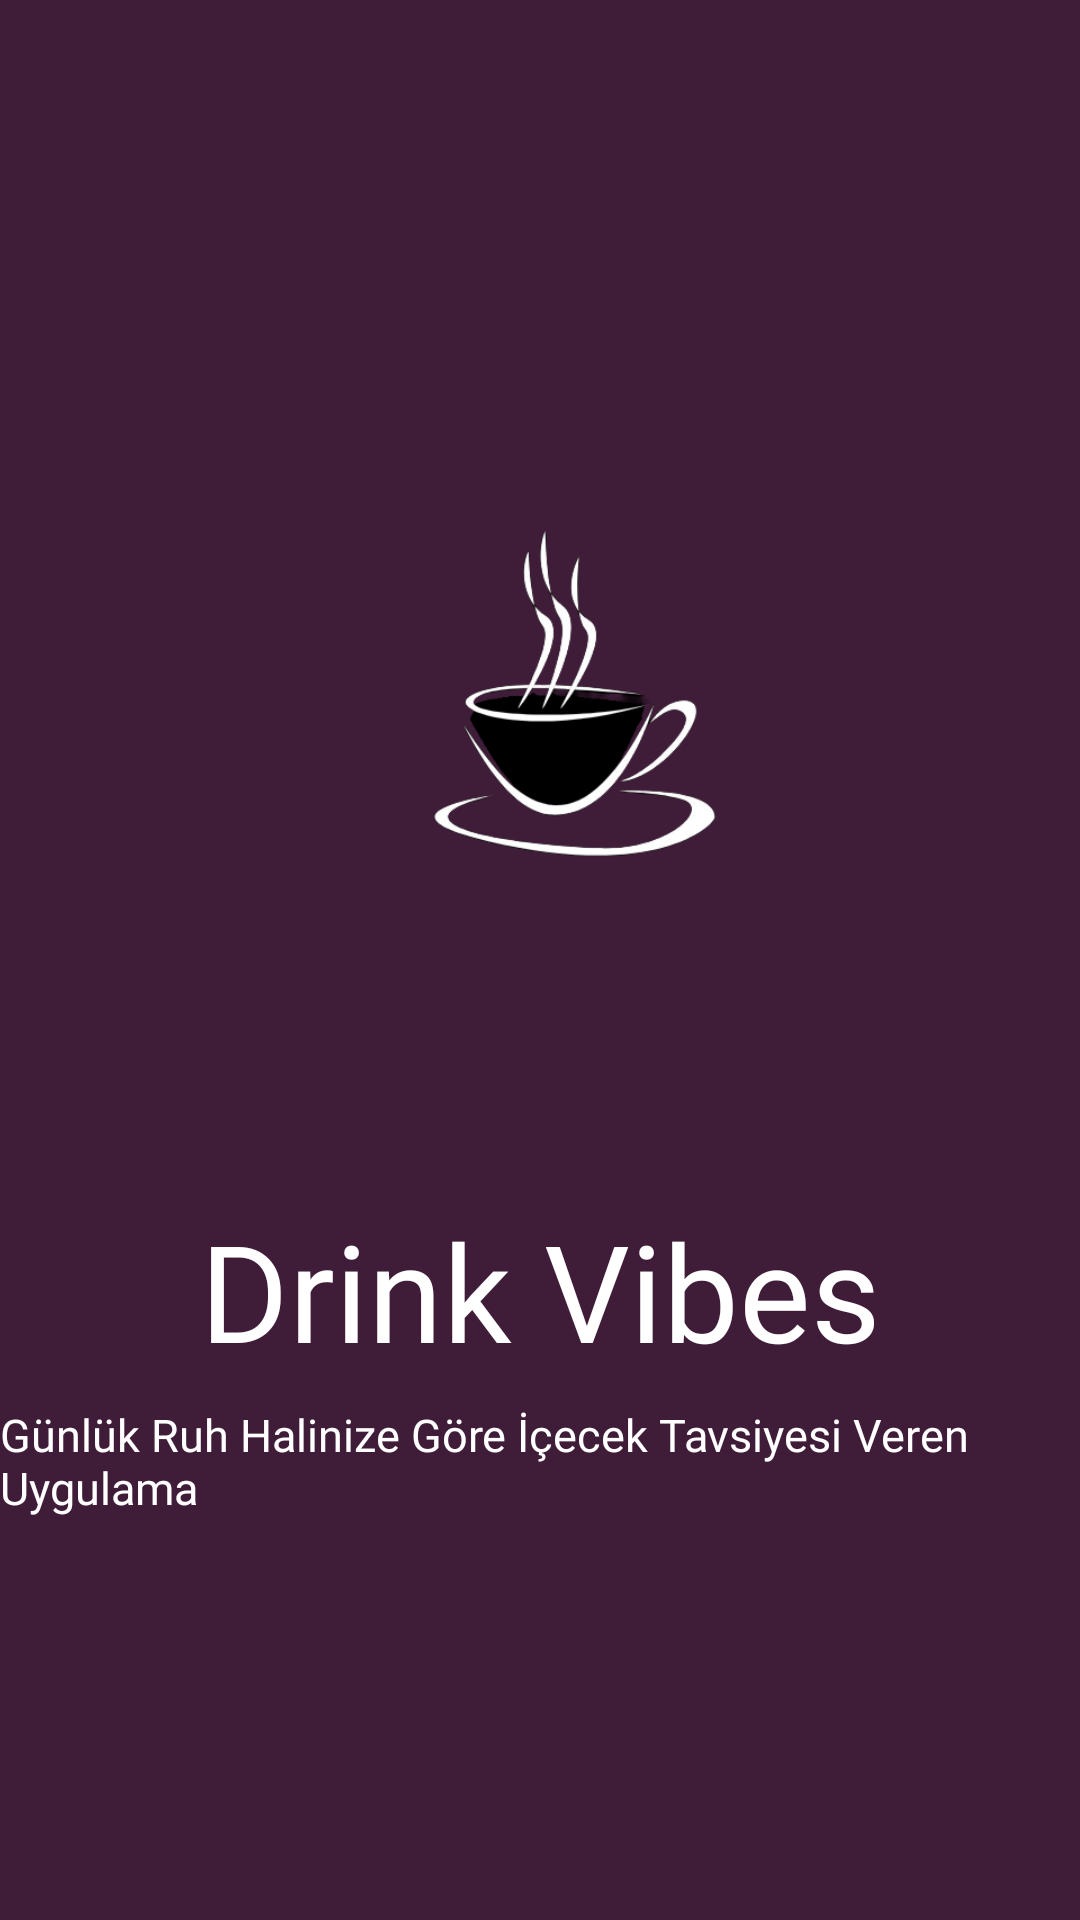

Produce the Android XML layout that renders to this screen, including the resource entries it uses.
<!-- AndroidManifest.xml: application theme Theme.DrinkVibes -->
<!-- res/layout/activity_splash_screen.xml -->
<?xml version="1.0" encoding="utf-8"?>
<androidx.constraintlayout.widget.ConstraintLayout xmlns:android="http://schemas.android.com/apk/res/android"
    xmlns:app="http://schemas.android.com/apk/res-auto"
    xmlns:tools="http://schemas.android.com/tools"
    android:layout_width="match_parent"
    android:layout_height="match_parent"
    tools:context="com.yusuf.SplashScreen"
    android:background="@color/mainBackGround">


    <ImageView
        android:id="@+id/imageView2"
        android:layout_width="0dp"
        android:layout_height="300dp"
        android:layout_marginStart="10dp"
        android:layout_marginTop="100dp"
        android:layout_marginEnd="10dp"
        app:layout_constraintEnd_toEndOf="parent"
        app:layout_constraintStart_toStartOf="parent"
        app:layout_constraintTop_toTopOf="parent"
        app:srcCompat="@drawable/main_icon" />

    <TextView
        android:id="@+id/textView5"
        android:layout_width="0dp"
        android:layout_height="wrap_content"
        android:fontFamily="@font/lobster"
        android:text="Drink Vibes"
        android:textAlignment="center"
        android:textColor="@color/white"
        android:textSize="45sp"
        app:layout_constraintEnd_toEndOf="parent"
        app:layout_constraintHorizontal_bias="1.0"
        app:layout_constraintStart_toStartOf="parent"
        app:layout_constraintTop_toBottomOf="@+id/imageView2" />

    <TextView
        android:textSize="15sp"
        android:textColor="@color/white"
        android:fontFamily="@font/shadow"
        android:id="@+id/textView6"
        android:layout_width="wrap_content"
        android:layout_height="wrap_content"
        android:layout_marginTop="8dp"
        android:text="Günlük Ruh Halinize Göre İçecek Tavsiyesi Veren Uygulama"
        app:layout_constraintEnd_toEndOf="parent"
        app:layout_constraintHorizontal_bias="0.488"
        app:layout_constraintStart_toStartOf="parent"
        app:layout_constraintTop_toBottomOf="@+id/textView5" />
</androidx.constraintlayout.widget.ConstraintLayout>
<!-- resources referenced by this layout -->
<resources>
  <color name="mainBackGround">#3F1D38</color>
  <color name="white">#FFFFFFFF</color>
  <!-- drawable main_icon: png bitmap (drawable, 50347 bytes) -->
  <style name="Theme.DrinkVibes" parent="Base.Theme.DrinkVibes" />
  <style name="Base.Theme.DrinkVibes" parent="Theme.Material3.DayNight.NoActionBar">
          
          
      </style>
</resources>
